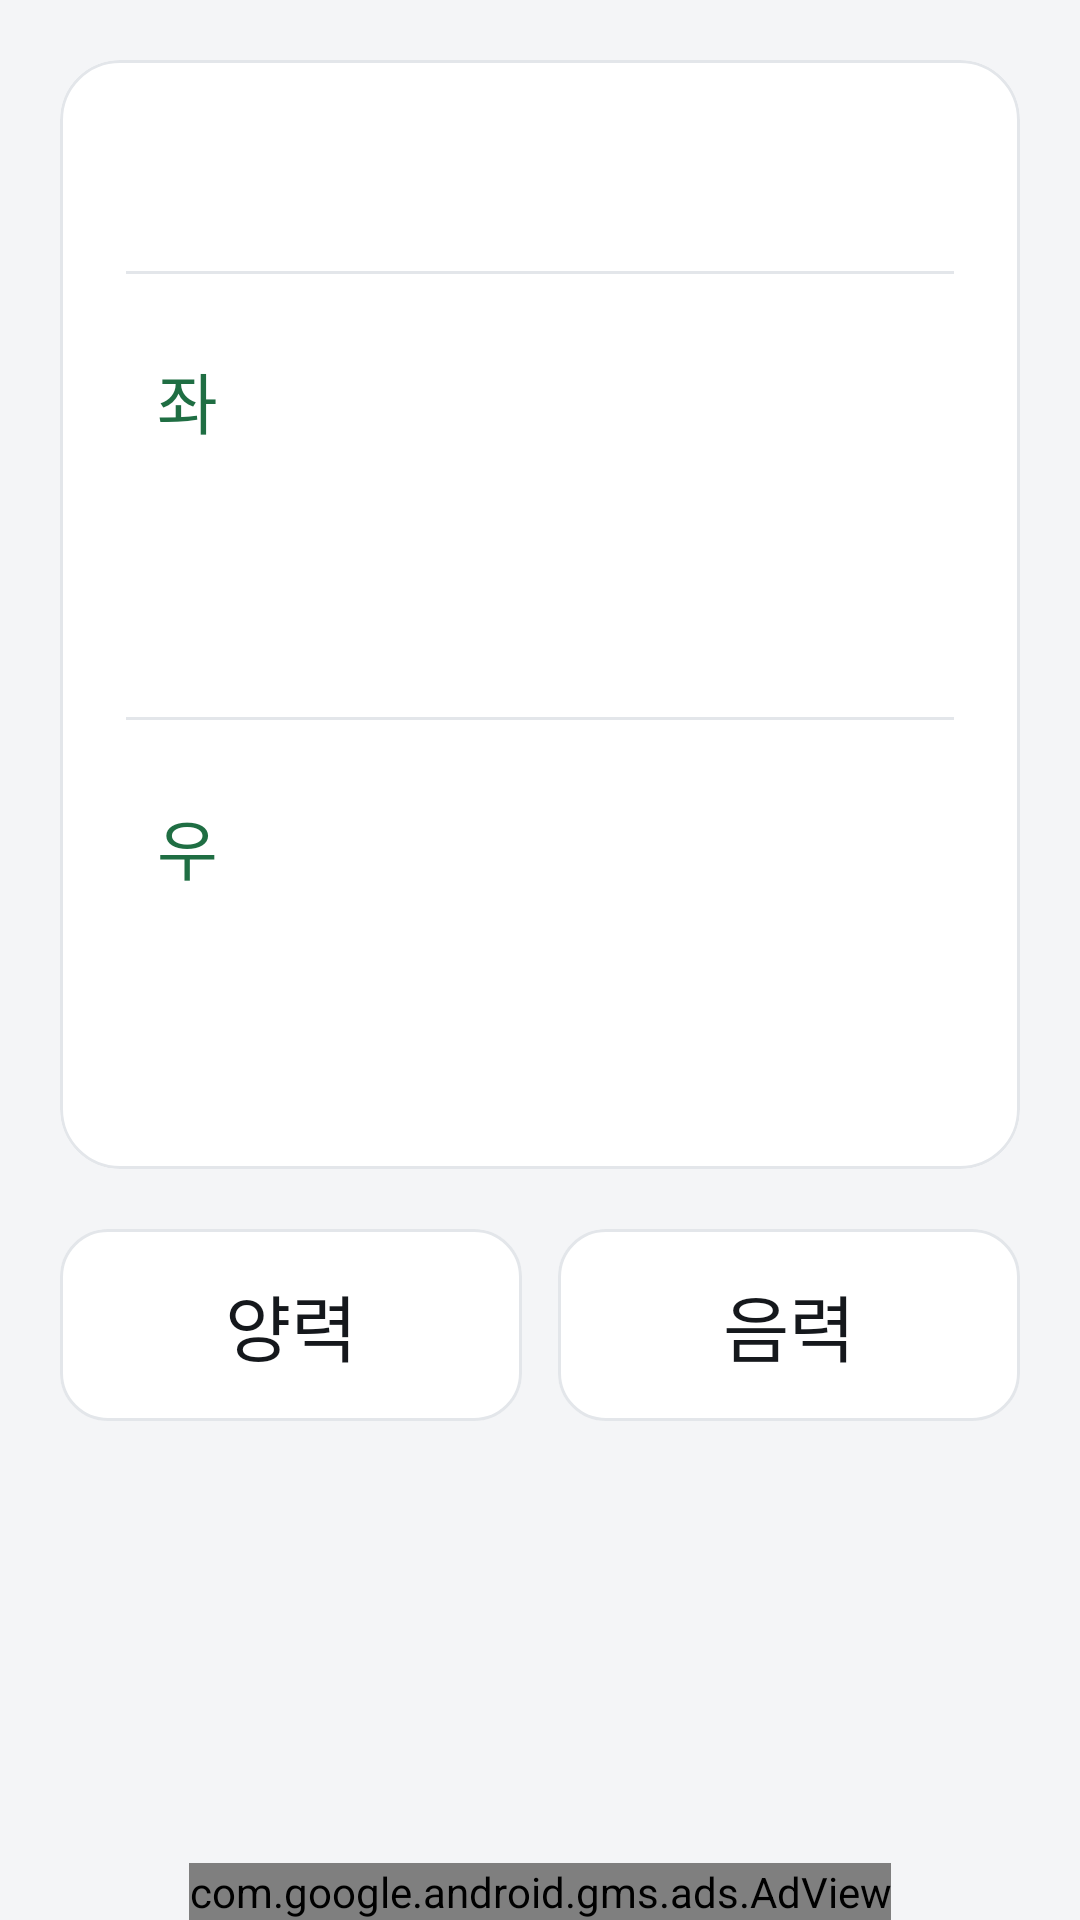

The Android layout XML behind this screen, and the referenced resources:
<!-- AndroidManifest.xml: application theme AppTheme -->
<!-- res/layout/activity_ungi.xml -->
<?xml version="1.0" encoding="utf-8"?>
<RelativeLayout xmlns:android="http://schemas.android.com/apk/res/android"
    xmlns:app="http://schemas.android.com/apk/res-auto"
    xmlns:ads="http://schemas.android.com/apk/res-auto"
    xmlns:tools="http://schemas.android.com/tools"
    android:layout_width="match_parent"
    android:layout_height="match_parent"
    android:background="@color/bg" >

    <com.google.android.gms.ads.AdView
        android:id="@+id/adView"
        android:layout_width="wrap_content"
        android:layout_height="wrap_content"
        android:layout_alignParentBottom="true"
        android:layout_centerHorizontal="true"
        ads:adSize="BANNER"
        ads:adUnitId="@string/banner_ad_unit_id" />

    <ScrollView
        android:layout_width="match_parent"
        android:layout_height="match_parent"
        android:layout_above="@id/adView"
        android:layout_alignParentTop="true"
        android:clipToPadding="false"
        android:paddingLeft="@dimen/screen_margin"
        android:paddingRight="@dimen/screen_margin"
        android:paddingTop="20dp"
        android:paddingBottom="20dp"
        android:scrollbars="none" >

        <LinearLayout
            android:layout_width="match_parent"
            android:layout_height="wrap_content"
            android:orientation="vertical" >

            <com.google.android.material.card.MaterialCardView
                android:id="@+id/button_ungi"
                android:layout_width="match_parent"
                android:layout_height="wrap_content"
                app:cardBackgroundColor="@color/surface"
                app:cardCornerRadius="@dimen/card_radius"
                app:cardElevation="0dp"
                app:rippleColor="@color/accent_soft"
                app:strokeColor="@color/outline"
                app:strokeWidth="1dp" >

                <LinearLayout
                    android:layout_width="match_parent"
                    android:layout_height="wrap_content"
                    android:orientation="vertical"
                    android:padding="22dp" >

                    <LinearLayout
                        android:layout_width="match_parent"
                        android:layout_height="wrap_content"
                        android:gravity="center_vertical"
                        android:orientation="horizontal" >

                        <TextView
                            android:id="@+id/tv_date"
                            style="@style/InfoCaption"
                            android:layout_width="0dp"
                            android:layout_height="wrap_content"
                            android:layout_weight="1"
                            tools:text="1976년 9월 13일" />

                        <TextView
                            android:id="@+id/tv_marker"
                            style="@style/InfoBadge"
                            android:layout_width="wrap_content"
                            android:layout_height="wrap_content"
                            android:layout_marginStart="12dp"
                            android:visibility="gone"
                            tools:text="卯"
                            tools:visibility="visible" />
                    </LinearLayout>

                    <TextView
                        android:id="@+id/tv_date_lunar"
                        style="@style/ResultIndex"
                        android:layout_width="wrap_content"
                        android:layout_height="wrap_content"
                        android:layout_marginTop="6dp"
                        android:visibility="gone"
                        tools:text="음력 1976년 8월 20일"
                        tools:visibility="visible" />

                    <View
                        android:layout_width="match_parent"
                        android:layout_height="1dp"
                        android:layout_marginTop="20dp"
                        android:background="@color/outline" />

                    <LinearLayout
                        android:layout_width="match_parent"
                        android:layout_height="wrap_content"
                        android:layout_marginTop="20dp"
                        android:orientation="horizontal" >

                        <TextView
                            style="@style/InfoBadge"
                            android:layout_width="wrap_content"
                            android:layout_height="wrap_content"
                            android:layout_marginTop="2dp"
                            android:text="좌" />

                        <LinearLayout
                            android:layout_width="0dp"
                            android:layout_height="wrap_content"
                            android:layout_marginStart="16dp"
                            android:layout_weight="1"
                            android:orientation="vertical" >

                            <TextView
                                android:id="@+id/tv_left_title"
                                style="@style/ResultTitle"
                                android:layout_width="wrap_content"
                                android:layout_height="wrap_content"
                                tools:text="토목태과" />

                            <TextView
                                android:id="@+id/tv_left_organ"
                                style="@style/ResultOrgan"
                                android:layout_width="wrap_content"
                                android:layout_height="wrap_content"
                                android:layout_marginTop="8dp"
                                tools:text="비승, 담승" />

                            <TextView
                                android:id="@+id/tv_left_index"
                                style="@style/ResultIndex"
                                android:layout_width="wrap_content"
                                android:layout_height="wrap_content"
                                android:layout_marginTop="4dp"
                                tools:text="비 0.5, 담 0.5" />
                        </LinearLayout>
                    </LinearLayout>

                    <View
                        android:layout_width="match_parent"
                        android:layout_height="1dp"
                        android:layout_marginTop="20dp"
                        android:background="@color/outline" />

                    <LinearLayout
                        android:layout_width="match_parent"
                        android:layout_height="wrap_content"
                        android:layout_marginTop="20dp"
                        android:orientation="horizontal" >

                        <TextView
                            style="@style/InfoBadge"
                            android:layout_width="wrap_content"
                            android:layout_height="wrap_content"
                            android:layout_marginTop="2dp"
                            android:text="우" />

                        <LinearLayout
                            android:layout_width="0dp"
                            android:layout_height="wrap_content"
                            android:layout_marginStart="16dp"
                            android:layout_weight="1"
                            android:orientation="vertical" >

                            <TextView
                                android:id="@+id/tv_right_title"
                                style="@style/ResultTitle"
                                android:layout_width="wrap_content"
                                android:layout_height="wrap_content"
                                tools:text="토화불급" />

                            <TextView
                                android:id="@+id/tv_right_organ"
                                style="@style/ResultOrgan"
                                android:layout_width="wrap_content"
                                android:layout_height="wrap_content"
                                android:layout_marginTop="8dp"
                                tools:text="비허, 소장승" />

                            <TextView
                                android:id="@+id/tv_right_index"
                                style="@style/ResultIndex"
                                android:layout_width="wrap_content"
                                android:layout_height="wrap_content"
                                android:layout_marginTop="4dp"
                                tools:text="비 -1.5, 소장 6.5" />
                        </LinearLayout>
                    </LinearLayout>

                    <TextView
                        android:id="@+id/tv_306_hint"
                        style="@style/ResultHint"
                        android:layout_width="match_parent"
                        android:layout_height="wrap_content"
                        android:layout_marginTop="20dp"
                        android:text="입태 306일 보기"
                        android:visibility="gone"
                        tools:visibility="visible" />
                </LinearLayout>
            </com.google.android.material.card.MaterialCardView>

            <LinearLayout
                android:layout_width="match_parent"
                android:layout_height="wrap_content"
                android:layout_marginTop="20dp"
                android:orientation="horizontal" >

                <com.google.android.material.button.MaterialButton
                    android:id="@+id/button_plus"
                    style="@style/DateButton"
                    android:layout_width="0dp"
                    android:layout_weight="1"
                    android:text="양력" />

                <com.google.android.material.button.MaterialButton
                    android:id="@+id/button_minus"
                    style="@style/DateButton"
                    android:layout_width="0dp"
                    android:layout_marginStart="@dimen/grid_gap"
                    android:layout_weight="1"
                    android:text="음력" />
            </LinearLayout>
        </LinearLayout>
    </ScrollView>

</RelativeLayout>
<!-- resources referenced by this layout -->
<resources>
  <color name="accent_soft">#E7F1EC</color>
  <color name="bg">#F4F5F7</color>
  <color name="outline">#E3E6EA</color>
  <color name="surface">#FFFFFF</color>
  <dimen name="card_radius">20dp</dimen>
  <dimen name="grid_gap">12dp</dimen>
  <dimen name="screen_margin">20dp</dimen>
  <string name="banner_ad_unit_id">ca-app-pub-1253642133922353/2152469025</string>
  <style name="InfoBadge">
          <item name="android:textSize">22sp</item>
          <item name="android:textColor">@color/accent</item>
          <item name="android:fontFamily">sans-serif-medium</item>
          <item name="android:letterSpacing">0.04</item>
          <item name="android:background">@drawable/badge_bg</item>
          <item name="android:paddingLeft">10dp</item>
          <item name="android:paddingRight">10dp</item>
          <item name="android:paddingTop">4dp</item>
          <item name="android:paddingBottom">4dp</item>
      </style>
  <style name="InfoCaption">
          <item name="android:textSize">21sp</item>
          <item name="android:textColor">@color/text_secondary</item>
          <item name="android:fontFamily">sans-serif-medium</item>
          <item name="android:letterSpacing">0.06</item>
      </style>
  <style name="ResultHint">
          <item name="android:textSize">20sp</item>
          <item name="android:textColor">@color/accent</item>
          <item name="android:fontFamily">sans-serif-medium</item>
      </style>
  <style name="ResultIndex">
          <item name="android:textSize">21sp</item>
          <item name="android:textColor">@color/text_secondary</item>
          <item name="android:fontFamily">sans-serif</item>
      </style>
  <style name="ResultOrgan">
          <item name="android:textSize">24sp</item>
          <item name="android:textColor">@color/text_primary</item>
          <item name="android:fontFamily">sans-serif</item>
      </style>
  <style name="ResultTitle">
          <item name="android:textSize">30sp</item>
          <item name="android:textColor">@color/text_primary</item>
          <item name="android:fontFamily">sans-serif-medium</item>
          <item name="android:includeFontPadding">false</item>
      </style>
  <style name="AppTheme" parent="AppBaseTheme">
          <item name="colorPrimary">@color/bar</item>
          <item name="colorPrimaryDark">@color/bar_dark</item>
          <item name="colorAccent">@color/accent</item>
          <item name="android:windowBackground">@color/bg</item>
          <item name="android:buttonStyle">@style/AppButton</item>
      </style>
  <color name="text_primary">#15181C</color>
  <dimen name="tile_radius">16dp</dimen>
  <color name="accent">#1F6E43</color>
  <color name="text_secondary">#6B7280</color>
  <style name="AppBaseTheme" parent="Theme.MaterialComponents.Light.Bridge">
          
      </style>
  <color name="bar">#14171A</color>
  <color name="bar_dark">#0B0D0F</color>
  <style name="AppButton" parent="Widget.AppCompat.Button">
          <item name="android:background">@drawable/button_test</item>
          <item name="android:textColor">@color/text_primary</item>
          <item name="android:textSize">24sp</item>
          <item name="android:fontFamily">sans-serif-medium</item>
          <item name="android:textAllCaps">false</item>
          <item name="android:minHeight">78dp</item>
          <item name="android:stateListAnimator">@null</item>
          <item name="android:elevation">0dp</item>
      </style>
</resources>
